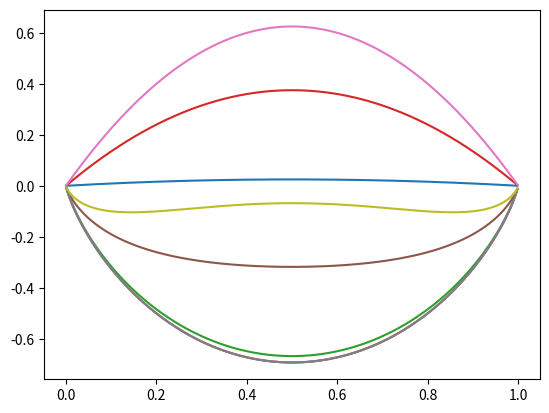

Reproduce this figure in Python.
#  Non dimensional formula for the regular solution model
# \Delta G/RT = \omega *x(1-x)/RT + [x*ln(x)+(1-x)*ln(1-x)]

# Non dimensionalizing of \Delta G/RT as dg
# dg = \Delta G/RT 

# Non dimensionalizing \omega/RT as \alpha 
# dg = alpha*x(1-x)+ds
# \alpha=omega/RT [Non dimensional scaled regular solution parameter]
# ds = x*ln(x)+(1-x)*ln(1-x) [Non dimensional entropy of mixing]

import numpy as np
import matplotlib.pyplot as plt

x = np.arange(0.001,0.999,0.001);
ds = x*np.log(x)+(1-x)*np.log(1-x); 

alpha_a=0.1; 
dg_a=alpha_a*x*(1-x);

alpha_b = 1.5;
dg_b=alpha_b*x*(1-x);

alpha_c = 2.5;
dg_c=alpha_c*x*(1-x);
#alpha_d = 5.5;
#dg_d=alpha_d*x*(1-x);

plt.plot(x,dg_a,x,ds,x,dg_a+ds);
plt.plot(x,dg_b,x,ds,x,dg_b+ds);
plt.plot(x,dg_c,x,ds,x,dg_c+ds);
#plt.plot(x,dg_d,x,ds,x,dg_d+ds);

